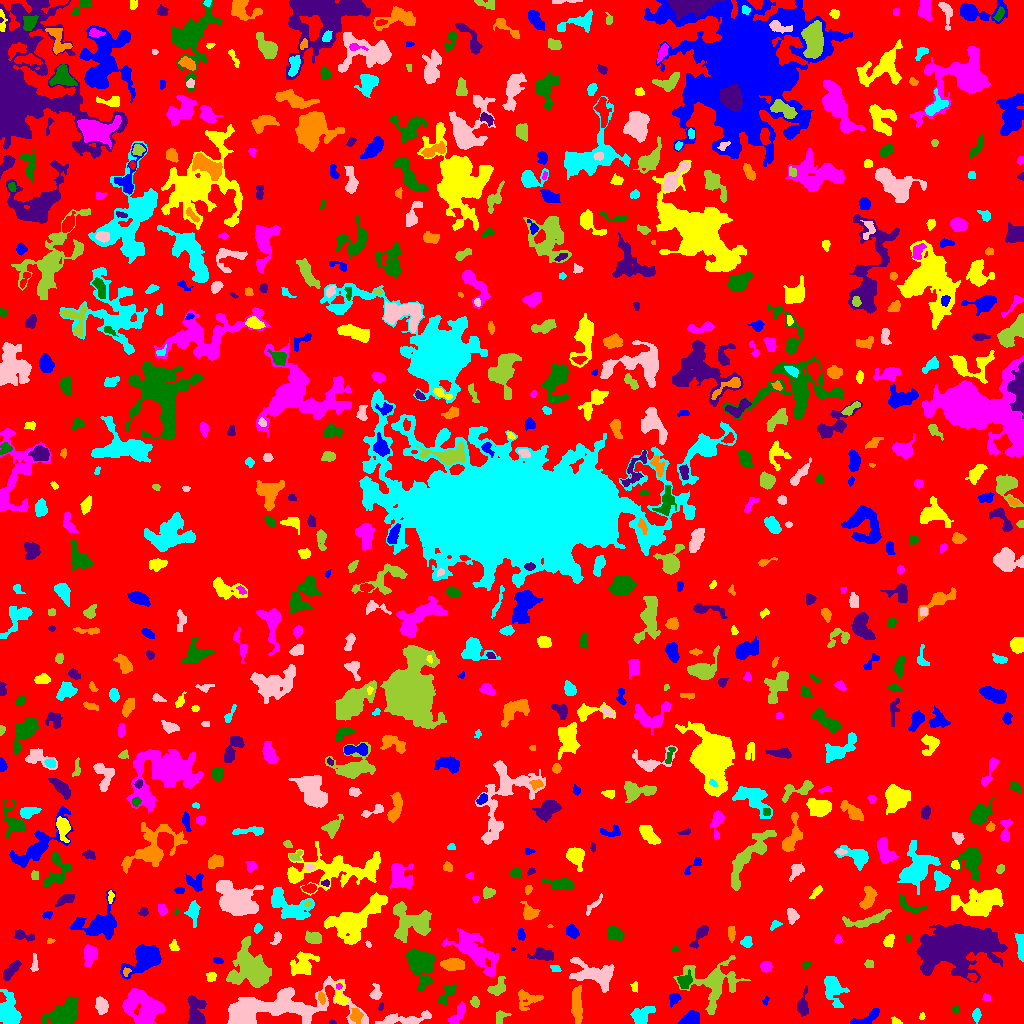

Data behind this chart, as committed beside it:
ID, X, Y, A, B, theta, total_flux, mu_max, mu_median, mu_mean, R_fwhm, R_e, R10, R90, x_start, x_end, y_start, y_end, area, greylevel
0, 508.6, 505.7, 296.8, 292.5, 1.286, 1096203, 9.0, 1.0, 1.414, 59.2, 225.9, 87.34, 372.6, 0, 1023, 0, 1023, 775018, 1.414
1, 690, 4.381, 4.512, 2.963, 0.394, 963.0, 9.0, 4.0, 4.338, 5.557, 4.442, 1.784, 7.047, 678, 699, 0, 13, 222, 7.338
2, 895.9, 1.731, 2.154, 1.528, -0.4163, 93.0, 4.0, 1.0, 1.525, 2.985, 2.111, 0.7979, 3.385, 891, 902, 0, 7, 61, 5.525
3, 143.7, 17.12, 10.3, 7.544, -0.4848, 3879, 10.0, 4.0, 4.092, 11.13, 9.458, 3.656, 14.76, 122, 164, 0, 35, 948, 7.092
4, 63.61, 9.108, 8.618, 5.266, 0.4927, 1701, 7.0, 3.0, 2.666, 7.632, 7.695, 2.985, 12.13, 41, 79, 0, 27, 638, 5.666
5, 332.4, 1.0, 1.631, 0.9815, -0.09214, 45.0, 3.0, 2.0, 1.552, 2.185, 1.493, 0.5642, 2.394, 329, 336, 0, 4, 29, 5.552
6, 355.6, 8.525, 3.351, 2.548, -1.508, 217.0, 4.0, 1.0, 1.437, 4.406, 3.478, 1.262, 5.698, 350, 363, 0, 15, 151, 7.437
7, 976.3, 8.544, 3.192, 1.855, 1.541, 193.0, 5.0, 2.0, 1.892, 2.932, 2.985, 1.128, 4.918, 972, 981, 0, 15, 102, 5.892
8, 404.3, 3.859, 13.92, 2.591, 0.08421, 1008, 7.0, 2.0, 2.605, 5.382, 5.836, 2.111, 9.39, 375, 431, 0, 13, 387, 5.605
9, 499.8, 6.042, 3.762, 2.655, 1.001, 240.0, 4.0, 2.0, 1.951, 4.853, 3.478, 1.382, 5.382, 496, 511, 0, 13, 123, 5.951
10, 667.5, 10.72, 1.572, 1.239, 0.0, 36.0, 2.0, 1.0, 0.9474, 2.985, 1.693, 0.5642, 2.764, 664, 671, 8, 13, 38, 6.947
11, 864.5, 4.943, 9.661, 2.402, 0.4416, 457.0, 8.0, 2.0, 2.077, 2.985, 4.107, 1.382, 7.421, 850, 879, 0, 15, 220, 5.077
12, 921.8, 6.972, 1.471, 1.408, -1.195, 36.0, 2.0, 1.0, 0.9, 2.932, 1.596, 0.5642, 2.706, 919, 925, 4, 11, 40, 4.9
13, 457.7, 9.09, 6.66, 2.431, 0.9659, 413.0, 4.0, 2.0, 1.986, 6.433, 4.583, 1.871, 7.247, 448, 465, 0, 22, 208, 4.986
14, 955.5, 14.09, 2.224, 1.516, 0.0, 92.0, 3.0, 1.0, 1.736, 2.764, 2.185, 0.9772, 3.656, 951, 959, 11, 17, 53, 4.736
15, 380.6, 16.43, 2.01, 1.162, 1.18, 84.0, 4.0, 2.0, 2.154, 2.932, 1.954, 0.7979, 3.038, 378, 383, 13, 21, 39, 6.154
16, 527.3, 24.38, 6.646, 4.87, 0.165, 396.0, 3.0, 1.0, 1.385, 6.433, 5.499, 2.257, 8.368, 518, 543, 13, 34, 286, 5.385
17, 641.9, 8.214, 5.559, 3.676, 0.5796, 700.0, 5.0, 2.0, 2.381, 6.383, 5.441, 2.034, 8.387, 630, 655, 0, 17, 294, 5.381
18, 101.4, 17.91, 3.949, 2.683, -1.336, 661.0, 8.0, 3.0, 3.479, 5.232, 4.184, 1.693, 6.58, 95, 108, 9, 27, 190, 7.479
19, 475, 21.85, 2.341, 1.808, -1.153, 93.0, 3.0, 1.0, 1.069, 2.985, 2.585, 0.9772, 4.029, 470, 479, 16, 27, 87, 5.069
20, 603.6, 5.299, 5.268, 2.313, 1.368, 167.0, 3.0, 1.0, 1.16, 4.107, 3.241, 1.262, 5.046, 594, 607, 0, 19, 144, 5.16
21, 765.7, 22.55, 2.236, 1.411, 1.259, 128.0, 6.0, 3.0, 2.909, 2.764, 2.111, 0.7979, 3.385, 762, 769, 18, 27, 44, 4.909
22, 340.8, 27, 6.408, 2.754, -1.334, 402.0, 8.0, 2.0, 2.083, 3.385, 3.7, 1.262, 6.232, 333, 348, 19, 43, 193, 7.083
23, 986, 26.28, 1.96, 1.794, -0.08572, 86.0, 3.0, 1.0, 1.536, 2.764, 2.257, 0.7979, 3.7, 982, 990, 23, 30, 56, 5.536
24, 446.6, 29.56, 7.006, 2.522, 0.9261, 365.0, 5.0, 2.0, 1.921, 4.334, 4.222, 1.596, 6.933, 437, 456, 19, 39, 190, 4.921
25, 196.9, 10.98, 8.251, 4.233, -1.476, 1083, 7.0, 2.0, 2.681, 6.024, 6.155, 2.326, 9.707, 187, 206, 0, 28, 404, 5.681
26, 321.4, 25.87, 2.952, 1.56, -1.324, 159.0, 4.0, 2.0, 2.038, 3.989, 2.706, 0.9772, 4.37, 318, 325, 19, 31, 78, 8.038
27, 8.598, 12.27, 7.613, 4.989, -1.363, 1436, 6.0, 3.0, 2.81, 9.115, 6.956, 2.706, 11, 0, 21, 0, 34, 511, 5.81
28, 375.2, 29.86, 3.604, 2.465, 1.454, 217.0, 4.0, 1.0, 1.584, 4.442, 3.29, 1.262, 5.441, 369, 382, 24, 40, 137, 5.584
29, 713.7, 40.92, 13.35, 11.35, 0.03772, 2438, 8.0, 2.0, 2.281, 7.001, 9.772, 3.385, 16.05, 673, 750, 9, 68, 1069, 5.281
30, 899, 43.32, 11.65, 3.859, 1.033, 1659, 8.0, 2.0, 2.738, 7.611, 7.024, 2.706, 11.79, 884, 913, 23, 70, 606, 5.738
31, 674.4, 25, 3.184, 2.414, 0.9216, 230.0, 4.0, 2.0, 1.949, 4.652, 3.338, 1.262, 5.382, 669, 681, 16, 30, 118, 5.949
32, 634.6, 36.06, 2.684, 1.094, 1.488, 36.0, 1.0, 1.0, 0.5714, 3.385, 2.326, 0.9772, 3.192, 630, 637, 31, 42, 63, 4.571
33, 338.3, 37.06, 1.517, 1.278, 0.2376, 52.0, 3.0, 2.0, 1.405, 2.523, 1.871, 0.5642, 2.706, 336, 342, 34, 40, 37, 9.405
34, 418.6, 58.92, 9.589, 5.593, -1.136, 1701, 7.0, 2.0, 2.311, 7.527, 7.114, 2.764, 11.69, 405, 434, 32, 75, 736, 6.311
35, 802.9, 17.04, 5.251, 2.385, 1.487, 312.0, 5.0, 1.0, 1.486, 4.068, 3.7, 1.382, 5.809, 797, 808, 7, 38, 210, 5.486
36, 576.8, 19.19, 9.953, 2.382, -1.521, 886.0, 5.0, 3.0, 2.553, 7.674, 6.103, 2.326, 9.097, 571, 582, 0, 38, 347, 5.553
37, 832.6, 34.68, 7.513, 4.224, -1.214, 1410, 8.0, 3.0, 3.279, 6.956, 5.89, 2.326, 9.805, 824, 849, 16, 47, 430, 6.279
38, 262, 12.54, 30.86, 7.333, 0.1086, 10957, 27.0, 3.0, 5.017, 8.387, 10.26, 3.7, 20.97, 227, 368, 0, 47, 2184, 8.017
39, 497.2, 35.49, 5.198, 3.273, 0.8345, 494.0, 6.0, 2.0, 2.319, 4.82, 4.37, 1.693, 7.024, 487, 505, 28, 47, 213, 6.319
40, 972, 46.32, 2.296, 1.749, -0.4653, 196.0, 7.0, 3.0, 2.925, 2.523, 2.394, 0.9772, 3.949, 967, 977, 43, 50, 67, 8.925
41, 144.4, 64.47, 9.307, 5.767, 0.5436, 2820, 10.0, 4.0, 4.006, 9.441, 7.919, 3.192, 12.49, 120, 161, 44, 79, 704, 7.006
42, 210.9, 46.53, 2.459, 2.18, 0.9503, 172.0, 4.0, 2.0, 1.933, 4.029, 2.877, 1.128, 4.583, 206, 216, 42, 51, 89, 5.933
43, 489.3, 51.5, 1.532, 1.132, 0.0, 62.0, 4.0, 1.0, 1.476, 2.394, 1.596, 0.5642, 2.706, 485, 492, 49, 54, 42, 8.476
44, 684.5, 42.14, 3.751, 3.034, 1.172, 531.0, 6.0, 3.0, 2.918, 5.754, 4.107, 1.596, 6.383, 677, 692, 35, 54, 182, 7.918
45, 10.95, 52.99, 6.56, 2.147, 0.8779, 488.0, 6.0, 2.0, 2.38, 5.015, 4.478, 1.693, 7.024, 3, 21, 43, 63, 205, 5.38
46, 126.1, 51.52, 2.073, 1.639, 1.145, 88.0, 3.0, 1.0, 1.571, 2.706, 2.111, 0.7979, 3.656, 123, 131, 47, 56, 56, 8.571
47, 555.4, 54.8, 2.675, 1.713, -0.2408, 227.0, 5.0, 3.0, 3.388, 3.909, 2.764, 1.128, 4.146, 550, 561, 52, 58, 67, 7.388
48, 596.7, 48.76, 11.1, 5.452, -0.279, 2056, 10.0, 2.0, 2.925, 6.555, 7.421, 2.706, 12.49, 569, 614, 31, 66, 703, 5.925
49, 868.9, 59.5, 1.846, 1.673, 0.0, 80.0, 3.0, 1.0, 1.127, 2.764, 2.185, 0.7979, 3.523, 864, 873, 56, 64, 71, 5.127
50, 343.7, 64.76, 8.244, 2.579, 0.1874, 503.0, 5.0, 2.0, 2.131, 5.293, 4.687, 1.784, 7.442, 331, 358, 56, 71, 236, 7.131
51, 218.1, 63.08, 2.731, 1.293, -0.2156, 71.0, 2.0, 1.0, 1.109, 3.989, 2.326, 0.9772, 3.656, 213, 223, 60, 66, 64, 5.109
52, 302.4, 59.14, 6.791, 4.877, 0.8134, 513.0, 5.0, 1.0, 1.196, 3.868, 5.698, 2.185, 9.491, 290, 319, 48, 72, 429, 5.196
53, 765.8, 56.9, 2.711, 2.462, -0.1444, 379.0, 6.0, 3.0, 3.185, 4.687, 3.29, 1.382, 5.232, 760, 772, 51, 62, 119, 6.185
54, 805.9, 58.71, 1.905, 1.566, 0.3994, 66.0, 3.0, 1.0, 1.138, 2.326, 2.034, 0.7979, 3.432, 802, 810, 55, 63, 58, 5.138
55, 542, 69.04, 5.052, 2.642, -0.07454, 616.0, 7.0, 2.0, 2.577, 4.951, 4.37, 1.693, 7.092, 527, 553, 63, 76, 239, 6.577
56, 451.1, 59.14, 5.998, 2.952, -0.03379, 810.0, 7.0, 3.0, 3.103, 5.015, 5.078, 1.954, 8.33, 440, 464, 53, 65, 261, 5.103
57, 1020, 76.79, 7.05, 1.838, -1.473, 521.0, 6.0, 3.0, 2.801, 5.89, 4.37, 1.784, 6.676, 1014, 1023, 62, 90, 186, 5.801
58, 34.35, 59.12, 4.725, 1.593, 1.52, 150.0, 3.0, 1.0, 1.515, 3.868, 3.29, 1.128, 5.109, 30, 38, 52, 70, 99, 4.515
59, 250.3, 54.52, 10.45, 8.265, -1.067, 4498, 12.0, 3.0, 3.835, 9.525, 9.853, 3.785, 16.4, 226, 271, 36, 87, 1173, 6.835
... 700 more rows
